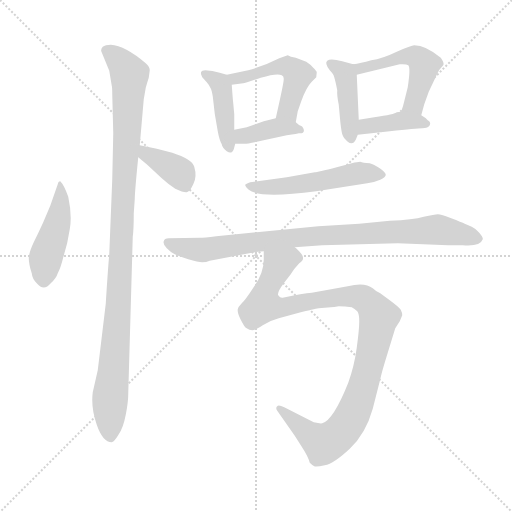
t = 0.00 s
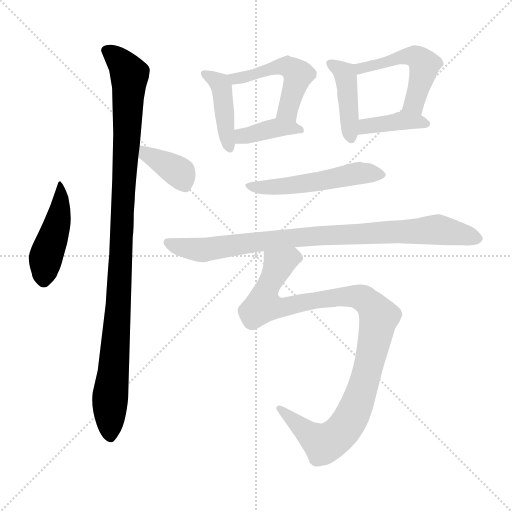
t = 1.73 s
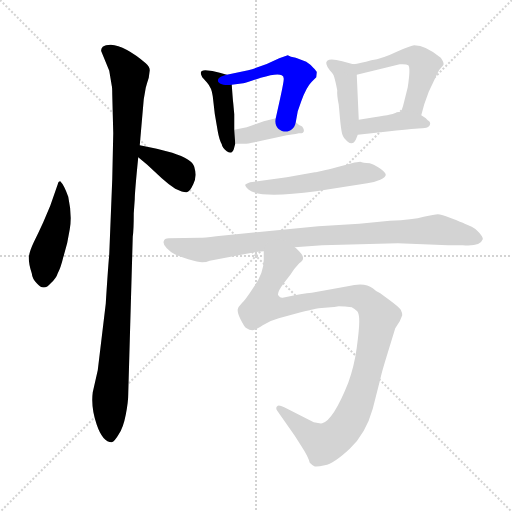
t = 3.46 s
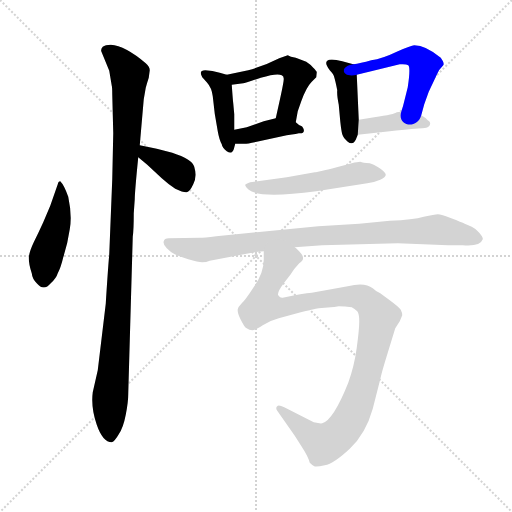
t = 5.19 s
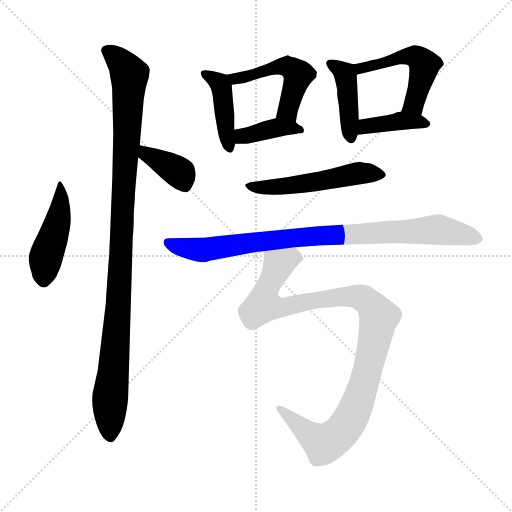
t = 6.92 s
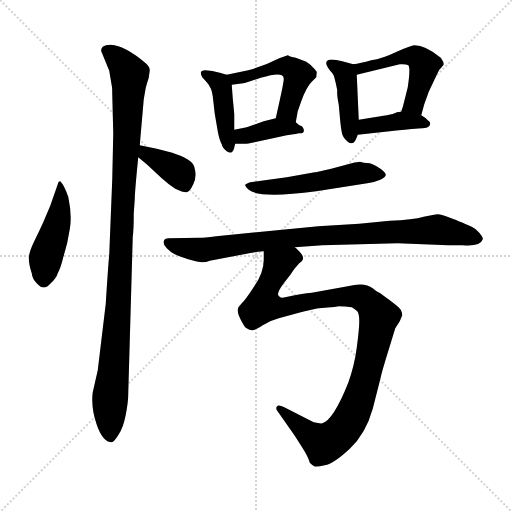
t = 8.65 s

The animated SVG that drew these frames (rendered in a browser with its animation timeline set to each time). Animation: 12 CSS @keyframes rules; one cycle of 8.65 s.

<svg version="1.1" viewBox="0 0 1024 1024" xmlns="http://www.w3.org/2000/svg">
  <g stroke="lightgray" stroke-dasharray="1,1" stroke-width="1" transform="scale(4, 4)">
    <line x1="0" y1="0" x2="256" y2="256"></line>
    <line x1="256" y1="0" x2="0" y2="256"></line>
    <line x1="128" y1="0" x2="128" y2="256"></line>
    <line x1="0" y1="128" x2="256" y2="128"></line>
  </g>
<g transform="scale(1, -1) translate(0, -848)">
   <style type="text/css">
    @keyframes keyframes0 {
      from {
       stroke: blue;
       stroke-dashoffset: 452;
       stroke-width: 128;
       }
       60% {
       animation-timing-function: step-end;
       stroke: blue;
       stroke-dashoffset: 0;
       stroke-width: 128;
       }
       to {
       stroke: black;
       stroke-width: 1024;
       }
       }
       #make-me-a-hanzi-animation-0 {
         animation: keyframes0 0.617839s both;
         animation-delay: 0.000000s;
         animation-timing-function: linear;
       }
    @keyframes keyframes1 {
      from {
       stroke: blue;
       stroke-dashoffset: 1051;
       stroke-width: 128;
       }
       77% {
       animation-timing-function: step-end;
       stroke: blue;
       stroke-dashoffset: 0;
       stroke-width: 128;
       }
       to {
       stroke: black;
       stroke-width: 1024;
       }
       }
       #make-me-a-hanzi-animation-1 {
         animation: keyframes1 1.105306s both;
         animation-delay: 0.617839s;
         animation-timing-function: linear;
       }
    @keyframes keyframes2 {
      from {
       stroke: blue;
       stroke-dashoffset: 376;
       stroke-width: 128;
       }
       55% {
       animation-timing-function: step-end;
       stroke: blue;
       stroke-dashoffset: 0;
       stroke-width: 128;
       }
       to {
       stroke: black;
       stroke-width: 1024;
       }
       }
       #make-me-a-hanzi-animation-2 {
         animation: keyframes2 0.555990s both;
         animation-delay: 1.723145s;
         animation-timing-function: linear;
       }
    @keyframes keyframes3 {
      from {
       stroke: blue;
       stroke-dashoffset: 409;
       stroke-width: 128;
       }
       57% {
       animation-timing-function: step-end;
       stroke: blue;
       stroke-dashoffset: 0;
       stroke-width: 128;
       }
       to {
       stroke: black;
       stroke-width: 1024;
       }
       }
       #make-me-a-hanzi-animation-3 {
         animation: keyframes3 0.582845s both;
         animation-delay: 2.279134s;
         animation-timing-function: linear;
       }
    @keyframes keyframes4 {
      from {
       stroke: blue;
       stroke-dashoffset: 495;
       stroke-width: 128;
       }
       62% {
       animation-timing-function: step-end;
       stroke: blue;
       stroke-dashoffset: 0;
       stroke-width: 128;
       }
       to {
       stroke: black;
       stroke-width: 1024;
       }
       }
       #make-me-a-hanzi-animation-4 {
         animation: keyframes4 0.652832s both;
         animation-delay: 2.861979s;
         animation-timing-function: linear;
       }
    @keyframes keyframes5 {
      from {
       stroke: blue;
       stroke-dashoffset: 386;
       stroke-width: 128;
       }
       56% {
       animation-timing-function: step-end;
       stroke: blue;
       stroke-dashoffset: 0;
       stroke-width: 128;
       }
       to {
       stroke: black;
       stroke-width: 1024;
       }
       }
       #make-me-a-hanzi-animation-5 {
         animation: keyframes5 0.564128s both;
         animation-delay: 3.514811s;
         animation-timing-function: linear;
       }
    @keyframes keyframes6 {
      from {
       stroke: blue;
       stroke-dashoffset: 421;
       stroke-width: 128;
       }
       58% {
       animation-timing-function: step-end;
       stroke: blue;
       stroke-dashoffset: 0;
       stroke-width: 128;
       }
       to {
       stroke: black;
       stroke-width: 1024;
       }
       }
       #make-me-a-hanzi-animation-6 {
         animation: keyframes6 0.592611s both;
         animation-delay: 4.078939s;
         animation-timing-function: linear;
       }
    @keyframes keyframes7 {
      from {
       stroke: blue;
       stroke-dashoffset: 503;
       stroke-width: 128;
       }
       62% {
       animation-timing-function: step-end;
       stroke: blue;
       stroke-dashoffset: 0;
       stroke-width: 128;
       }
       to {
       stroke: black;
       stroke-width: 1024;
       }
       }
       #make-me-a-hanzi-animation-7 {
         animation: keyframes7 0.659342s both;
         animation-delay: 4.671549s;
         animation-timing-function: linear;
       }
    @keyframes keyframes8 {
      from {
       stroke: blue;
       stroke-dashoffset: 392;
       stroke-width: 128;
       }
       56% {
       animation-timing-function: step-end;
       stroke: blue;
       stroke-dashoffset: 0;
       stroke-width: 128;
       }
       to {
       stroke: black;
       stroke-width: 1024;
       }
       }
       #make-me-a-hanzi-animation-8 {
         animation: keyframes8 0.569010s both;
         animation-delay: 5.330892s;
         animation-timing-function: linear;
       }
    @keyframes keyframes9 {
      from {
       stroke: blue;
       stroke-dashoffset: 524;
       stroke-width: 128;
       }
       63% {
       animation-timing-function: step-end;
       stroke: blue;
       stroke-dashoffset: 0;
       stroke-width: 128;
       }
       to {
       stroke: black;
       stroke-width: 1024;
       }
       }
       #make-me-a-hanzi-animation-9 {
         animation: keyframes9 0.676432s both;
         animation-delay: 5.899902s;
         animation-timing-function: linear;
       }
    @keyframes keyframes10 {
      from {
       stroke: blue;
       stroke-dashoffset: 879;
       stroke-width: 128;
       }
       74% {
       animation-timing-function: step-end;
       stroke: blue;
       stroke-dashoffset: 0;
       stroke-width: 128;
       }
       to {
       stroke: black;
       stroke-width: 1024;
       }
       }
       #make-me-a-hanzi-animation-10 {
         animation: keyframes10 0.965332s both;
         animation-delay: 6.576335s;
         animation-timing-function: linear;
       }
    @keyframes keyframes11 {
      from {
       stroke: blue;
       stroke-dashoffset: 1033;
       stroke-width: 128;
       }
       77% {
       animation-timing-function: step-end;
       stroke: blue;
       stroke-dashoffset: 0;
       stroke-width: 128;
       }
       to {
       stroke: black;
       stroke-width: 1024;
       }
       }
       #make-me-a-hanzi-animation-11 {
         animation: keyframes11 1.090658s both;
         animation-delay: 7.541667s;
         animation-timing-function: linear;
       }
</style>
<path d="M 120.5 485.5 Q 116.5 485.5 115.5 479.5 L 100.5 436.5 L 86.5 403.5 Q 76.5 381.5 67.5 363.5 Q 58.5 344.5 57.5 332.5 Q 57.5 319.5 63.5 301.5 Q 64.5 290.5 73.5 281.5 Q 87.5 264.5 101.5 281.5 Q 112.5 291.5 115.5 301.5 Q 121.5 312.5 126.5 333.5 Q 135.5 361.5 139.5 389.5 Q 144.5 416.5 136.5 454.5 Q 128.5 477.5 120.5 485.5 Z" fill="lightgray"></path> 
<path d="M 297.5 692.5 L 299.5 707.5 Q 299.5 714.5 291.5 721.5 Q 250.5 756.5 221.5 758.5 Q 210.5 758.5 205.5 754.5 Q 201.5 750.5 202.5 745.5 L 218.5 706.5 L 223.5 676.5 Q 224.5 673.5 224.5 659.5 L 226.5 581.5 L 224.5 489.5 L 218.5 339.5 Q 215.5 305.5 211.5 240.5 L 195.5 107.5 L 185.5 63.5 Q 181.5 33.5 193.5 -1.5 Q 205.5 -36.5 223.5 -36.5 Q 229.5 -34.5 237.5 -20.5 Q 246.5 -7.5 251.5 18.5 Q 256.5 43.5 256.5 60.5 L 265.5 374.5 Q 267.5 388.5 267.5 421.5 L 269.5 449.5 Q 269.5 463.5 276.5 533.5 L 279.5 557.5 L 287.5 649.5 L 291.5 672.5 Q 294.5 683.5 297.5 692.5 Z" fill="lightgray"></path> 
<path d="M 276.5 533.5 L 294.5 518.5 L 323.5 491.5 Q 335.5 480.5 350.5 470.5 Q 367.5 462.5 373.5 463.5 Q 379.5 464.5 386.5 479.5 Q 394.5 494.5 388.5 514.5 Q 384.5 529.5 344.5 542.5 L 313.5 550.5 L 279.5 557.5 C 250.5 563.5 253.5 552.5 276.5 533.5 Z" fill="lightgray"></path> 
<path d="M 453.5 698.5 L 439.5 702.5 Q 424.5 707.5 410.5 707.5 Q 396.5 707.5 404.5 693.5 L 413.5 683.5 Q 423.5 672.5 425.5 655.5 L 429.5 620.5 L 435.5 585.5 Q 438.5 568.5 443.5 559.5 Q 444.5 552.5 453.5 545.5 Q 463.5 538.5 467.5 549.5 L 470.5 560.5 L 468.5 588.5 L 468.5 619.5 L 466.5 641.5 Q 465.5 649.5 463.5 678.5 C 462.5 695.5 462.5 695.5 453.5 698.5 Z" fill="lightgray"></path> 
<path d="M 496.5 707.5 L 453.5 698.5 C 424.5 692.5 433.5 674.5 463.5 678.5 L 486.5 681.5 Q 489.5 681.5 521.5 692.5 Q 554.5 702.5 563.5 697.5 Q 567.5 696.5 567.5 690.5 Q 567.5 683.5 559.5 647.5 L 551.5 611.5 C 544.5 582.5 586.5 573.5 591.5 603.5 L 595.5 625.5 L 602.5 645.5 Q 612.5 673.5 623.5 684.5 L 632.5 693.5 L 633.5 703.5 Q 633.5 705.5 626.5 712.5 Q 620.5 719.5 612.5 724.5 L 591.5 732.5 Q 580.5 734.5 575.5 737.5 L 558.5 731.5 Q 529.5 716.5 496.5 707.5 Z" fill="lightgray"></path> 
<path d="M 470.5 560.5 L 487.5 560.5 Q 490.5 559.5 513.5 564.5 L 573.5 577.5 Q 596.5 580.5 597.5 581.5 Q 611.5 580.5 606.5 591.5 Q 604.5 596.5 601.5 596.5 Q 599.5 596.5 591.5 603.5 C 575.5 617.5 575.5 617.5 551.5 611.5 L 527.5 605.5 L 493.5 593.5 L 468.5 588.5 C 439.5 582.5 440.5 560.5 470.5 560.5 Z" fill="lightgray"></path> 
<path d="M 706.5 719.5 L 684.5 725.5 Q 660.5 731.5 654.5 726.5 Q 648.5 721.5 659.5 707.5 Q 667.5 699.5 668.5 693.5 Q 670.5 687.5 674.5 667.5 Q 673.5 658.5 677.5 638.5 L 680.5 605.5 Q 682.5 586.5 684.5 579.5 Q 686.5 572.5 695.5 564.5 Q 705.5 556.5 711.5 568.5 L 715.5 578.5 L 717.5 608.5 L 713.5 698.5 C 712.5 717.5 712.5 717.5 706.5 719.5 Z" fill="lightgray"></path> 
<path d="M 842.5 617.5 L 848.5 639.5 L 857.5 664.5 L 874.5 700.5 Q 877.5 708.5 886.5 717.5 Q 889.5 721.5 881.5 732.5 Q 851.5 757.5 828.5 757.5 Q 822.5 757.5 793.5 744.5 Q 764.5 730.5 742.5 727.5 Q 720.5 721.5 706.5 719.5 C 676.5 714.5 684.5 691.5 713.5 698.5 L 799.5 719.5 Q 812.5 720.5 816.5 717.5 Q 821.5 713.5 815.5 673.5 L 808.5 645.5 Q 806.5 636.5 802.5 624.5 C 793.5 595.5 834.5 588.5 842.5 617.5 Z" fill="lightgray"></path> 
<path d="M 715.5 578.5 L 779.5 585.5 Q 833.5 591.5 844.5 591.5 Q 856.5 591.5 859.5 597.5 Q 862.5 603.5 855.5 607.5 Q 851.5 612.5 842.5 617.5 C 826.5 627.5 826.5 627.5 802.5 624.5 L 793.5 623.5 Q 789.5 619.5 748.5 613.5 L 717.5 608.5 C 687.5 603.5 685.5 575.5 715.5 578.5 Z" fill="lightgray"></path> 
<path d="M 632.5 465.5 L 734.5 481.5 Q 749.5 483.5 760.5 488.5 Q 771.5 493.5 771.5 498.5 Q 771.5 503.5 759.5 511.5 Q 747.5 519.5 739.5 521.5 Q 725.5 522.5 720.5 524.5 Q 715.5 524.5 703.5 521.5 L 673.5 513.5 Q 634.5 503.5 629.5 503.5 L 573.5 493.5 L 500.5 483.5 Q 491.5 480.5 490.5 478.5 Q 489.5 475.5 497.5 468.5 Q 518.5 450.5 632.5 465.5 Z" fill="lightgray"></path> 
<path d="M 589.5 353.5 L 644.5 357.5 L 795.5 361.5 L 871.5 358.5 Q 894.5 357.5 925.5 357.5 Q 960.5 354.5 965.5 369.5 Q 966.5 373.5 958.5 382.5 Q 950.5 391.5 943.5 394.5 L 929.5 400.5 Q 923.5 403.5 902.5 411.5 Q 882.5 419.5 875.5 419.5 Q 869.5 419.5 847.5 414.5 Q 826.5 408.5 779.5 406.5 L 718.5 400.5 L 636.5 395.5 L 432.5 375.5 Q 407.5 372.5 399.5 372.5 L 337.5 371.5 Q 328.5 371.5 327.5 365.5 Q 325.5 359.5 333.5 351.5 Q 342.5 342.5 349.5 339.5 Q 357.5 335.5 376.5 329.5 Q 396.5 323.5 404.5 323.5 Q 412.5 323.5 419.5 326.5 L 503.5 342.5 Q 508.5 344.5 527.5 345.5 L 589.5 353.5 Z" fill="lightgray"></path> 
<path d="M 527.5 345.5 L 527.5 328.5 Q 527.5 302.5 508.5 275.5 Q 490.5 247.5 483.5 241.5 Q 476.5 234.5 475.5 229.5 Q 474.5 223.5 480.5 210.5 Q 487.5 196.5 491.5 192.5 Q 499.5 187.5 504.5 187.5 Q 510.5 187.5 525.5 197.5 Q 541.5 207.5 557.5 211.5 L 601.5 223.5 Q 635.5 231.5 637.5 231.5 L 661.5 233.5 Q 667.5 233.5 677.5 235.5 Q 689.5 235.5 703.5 233.5 Q 710.5 229.5 714.5 225.5 Q 718.5 220.5 718.5 205.5 Q 718.5 189.5 713.5 152.5 Q 708.5 115.5 696.5 82.5 Q 666.5 7.5 644.5 1.5 Q 640.5 0.5 627.5 3.5 L 568.5 33.5 Q 556.5 39.5 554.5 35.5 Q 550.5 32.5 554.5 26.5 L 589.5 -23.5 L 603.5 -45.5 Q 616.5 -65.5 619.5 -77.5 Q 624.5 -82.5 628.5 -84.5 Q 632.5 -86.5 649.5 -82.5 Q 667.5 -79.5 699.5 -49.5 Q 731.5 -19.5 745.5 30.5 L 760.5 89.5 Q 763.5 103.5 771.5 129.5 L 790.5 191.5 L 799.5 205.5 L 804.5 217.5 Q 804.5 222.5 801.5 228.5 Q 798.5 233.5 779.5 247.5 L 760.5 261.5 Q 751.5 265.5 745.5 271.5 Q 729.5 284.5 695.5 275.5 L 623.5 262.5 Q 606.5 261.5 565.5 252.5 Q 560.5 251.5 556.5 257.5 Q 553.5 262.5 567.5 281.5 L 581.5 299.5 Q 588.5 310.5 591.5 313.5 L 598.5 321.5 Q 611.5 329.5 602.5 340.5 Q 594.5 350.5 589.5 353.5 C 570.5 376.5 528.5 375.5 527.5 345.5 Z" fill="lightgray"></path> 
      <clipPath id="make-me-a-hanzi-clip-0">
      <path d="M 120.5 485.5 Q 116.5 485.5 115.5 479.5 L 100.5 436.5 L 86.5 403.5 Q 76.5 381.5 67.5 363.5 Q 58.5 344.5 57.5 332.5 Q 57.5 319.5 63.5 301.5 Q 64.5 290.5 73.5 281.5 Q 87.5 264.5 101.5 281.5 Q 112.5 291.5 115.5 301.5 Q 121.5 312.5 126.5 333.5 Q 135.5 361.5 139.5 389.5 Q 144.5 416.5 136.5 454.5 Q 128.5 477.5 120.5 485.5 Z" fill="lightgray"></path>
      </clipPath>
      <path clip-path="url(#make-me-a-hanzi-clip-0)" d="M 120.5 480.5 L 118.5 418.5 L 91.5 331.5 L 87.5 288.5 " fill="none" id="make-me-a-hanzi-animation-0" stroke-dasharray="324 648" stroke-linecap="round"></path>

      <clipPath id="make-me-a-hanzi-clip-1">
      <path d="M 297.5 692.5 L 299.5 707.5 Q 299.5 714.5 291.5 721.5 Q 250.5 756.5 221.5 758.5 Q 210.5 758.5 205.5 754.5 Q 201.5 750.5 202.5 745.5 L 218.5 706.5 L 223.5 676.5 Q 224.5 673.5 224.5 659.5 L 226.5 581.5 L 224.5 489.5 L 218.5 339.5 Q 215.5 305.5 211.5 240.5 L 195.5 107.5 L 185.5 63.5 Q 181.5 33.5 193.5 -1.5 Q 205.5 -36.5 223.5 -36.5 Q 229.5 -34.5 237.5 -20.5 Q 246.5 -7.5 251.5 18.5 Q 256.5 43.5 256.5 60.5 L 265.5 374.5 Q 267.5 388.5 267.5 421.5 L 269.5 449.5 Q 269.5 463.5 276.5 533.5 L 279.5 557.5 L 287.5 649.5 L 291.5 672.5 Q 294.5 683.5 297.5 692.5 Z" fill="lightgray"></path>
      </clipPath>
      <path clip-path="url(#make-me-a-hanzi-clip-1)" d="M 212.5 747.5 L 259.5 699.5 L 237.5 241.5 L 219.5 36.5 L 220.5 -26.5 " fill="none" id="make-me-a-hanzi-animation-1" stroke-dasharray="923 1846" stroke-linecap="round"></path>

      <clipPath id="make-me-a-hanzi-clip-2">
      <path d="M 276.5 533.5 L 294.5 518.5 L 323.5 491.5 Q 335.5 480.5 350.5 470.5 Q 367.5 462.5 373.5 463.5 Q 379.5 464.5 386.5 479.5 Q 394.5 494.5 388.5 514.5 Q 384.5 529.5 344.5 542.5 L 313.5 550.5 L 279.5 557.5 C 250.5 563.5 253.5 552.5 276.5 533.5 Z" fill="lightgray"></path>
      </clipPath>
      <path clip-path="url(#make-me-a-hanzi-clip-2)" d="M 284.5 550.5 L 293.5 539.5 L 359.5 502.5 L 370.5 474.5 " fill="none" id="make-me-a-hanzi-animation-2" stroke-dasharray="248 496" stroke-linecap="round"></path>

      <clipPath id="make-me-a-hanzi-clip-3">
      <path d="M 453.5 698.5 L 439.5 702.5 Q 424.5 707.5 410.5 707.5 Q 396.5 707.5 404.5 693.5 L 413.5 683.5 Q 423.5 672.5 425.5 655.5 L 429.5 620.5 L 435.5 585.5 Q 438.5 568.5 443.5 559.5 Q 444.5 552.5 453.5 545.5 Q 463.5 538.5 467.5 549.5 L 470.5 560.5 L 468.5 588.5 L 468.5 619.5 L 466.5 641.5 Q 465.5 649.5 463.5 678.5 C 462.5 695.5 462.5 695.5 453.5 698.5 Z" fill="lightgray"></path>
      </clipPath>
      <path clip-path="url(#make-me-a-hanzi-clip-3)" d="M 416.5 696.5 L 442.5 674.5 L 457.5 556.5 " fill="none" id="make-me-a-hanzi-animation-3" stroke-dasharray="281 562" stroke-linecap="round"></path>

      <clipPath id="make-me-a-hanzi-clip-4">
      <path d="M 496.5 707.5 L 453.5 698.5 C 424.5 692.5 433.5 674.5 463.5 678.5 L 486.5 681.5 Q 489.5 681.5 521.5 692.5 Q 554.5 702.5 563.5 697.5 Q 567.5 696.5 567.5 690.5 Q 567.5 683.5 559.5 647.5 L 551.5 611.5 C 544.5 582.5 586.5 573.5 591.5 603.5 L 595.5 625.5 L 602.5 645.5 Q 612.5 673.5 623.5 684.5 L 632.5 693.5 L 633.5 703.5 Q 633.5 705.5 626.5 712.5 Q 620.5 719.5 612.5 724.5 L 591.5 732.5 Q 580.5 734.5 575.5 737.5 L 558.5 731.5 Q 529.5 716.5 496.5 707.5 Z" fill="lightgray"></path>
      </clipPath>
      <path clip-path="url(#make-me-a-hanzi-clip-4)" d="M 461.5 696.5 L 469.5 690.5 L 562.5 714.5 L 581.5 711.5 L 596.5 698.5 L 575.5 626.5 L 585.5 610.5 " fill="none" id="make-me-a-hanzi-animation-4" stroke-dasharray="367 734" stroke-linecap="round"></path>

      <clipPath id="make-me-a-hanzi-clip-5">
      <path d="M 470.5 560.5 L 487.5 560.5 Q 490.5 559.5 513.5 564.5 L 573.5 577.5 Q 596.5 580.5 597.5 581.5 Q 611.5 580.5 606.5 591.5 Q 604.5 596.5 601.5 596.5 Q 599.5 596.5 591.5 603.5 C 575.5 617.5 575.5 617.5 551.5 611.5 L 527.5 605.5 L 493.5 593.5 L 468.5 588.5 C 439.5 582.5 440.5 560.5 470.5 560.5 Z" fill="lightgray"></path>
      </clipPath>
      <path clip-path="url(#make-me-a-hanzi-clip-5)" d="M 474.5 567.5 L 490.5 577.5 L 554.5 592.5 L 599.5 589.5 " fill="none" id="make-me-a-hanzi-animation-5" stroke-dasharray="258 516" stroke-linecap="round"></path>

      <clipPath id="make-me-a-hanzi-clip-6">
      <path d="M 706.5 719.5 L 684.5 725.5 Q 660.5 731.5 654.5 726.5 Q 648.5 721.5 659.5 707.5 Q 667.5 699.5 668.5 693.5 Q 670.5 687.5 674.5 667.5 Q 673.5 658.5 677.5 638.5 L 680.5 605.5 Q 682.5 586.5 684.5 579.5 Q 686.5 572.5 695.5 564.5 Q 705.5 556.5 711.5 568.5 L 715.5 578.5 L 717.5 608.5 L 713.5 698.5 C 712.5 717.5 712.5 717.5 706.5 719.5 Z" fill="lightgray"></path>
      </clipPath>
      <path clip-path="url(#make-me-a-hanzi-clip-6)" d="M 661.5 721.5 L 691.5 694.5 L 702.5 570.5 " fill="none" id="make-me-a-hanzi-animation-6" stroke-dasharray="293 586" stroke-linecap="round"></path>

      <clipPath id="make-me-a-hanzi-clip-7">
      <path d="M 842.5 617.5 L 848.5 639.5 L 857.5 664.5 L 874.5 700.5 Q 877.5 708.5 886.5 717.5 Q 889.5 721.5 881.5 732.5 Q 851.5 757.5 828.5 757.5 Q 822.5 757.5 793.5 744.5 Q 764.5 730.5 742.5 727.5 Q 720.5 721.5 706.5 719.5 C 676.5 714.5 684.5 691.5 713.5 698.5 L 799.5 719.5 Q 812.5 720.5 816.5 717.5 Q 821.5 713.5 815.5 673.5 L 808.5 645.5 Q 806.5 636.5 802.5 624.5 C 793.5 595.5 834.5 588.5 842.5 617.5 Z" fill="lightgray"></path>
      </clipPath>
      <path clip-path="url(#make-me-a-hanzi-clip-7)" d="M 712.5 715.5 L 732.5 712.5 L 807.5 735.5 L 838.5 730.5 L 848.5 718.5 L 843.5 693.5 L 825.5 638.5 L 810.5 628.5 " fill="none" id="make-me-a-hanzi-animation-7" stroke-dasharray="375 750" stroke-linecap="round"></path>

      <clipPath id="make-me-a-hanzi-clip-8">
      <path d="M 715.5 578.5 L 779.5 585.5 Q 833.5 591.5 844.5 591.5 Q 856.5 591.5 859.5 597.5 Q 862.5 603.5 855.5 607.5 Q 851.5 612.5 842.5 617.5 C 826.5 627.5 826.5 627.5 802.5 624.5 L 793.5 623.5 Q 789.5 619.5 748.5 613.5 L 717.5 608.5 C 687.5 603.5 685.5 575.5 715.5 578.5 Z" fill="lightgray"></path>
      </clipPath>
      <path clip-path="url(#make-me-a-hanzi-clip-8)" d="M 721.5 585.5 L 732.5 595.5 L 762.5 601.5 L 832.5 605.5 L 852.5 600.5 " fill="none" id="make-me-a-hanzi-animation-8" stroke-dasharray="264 528" stroke-linecap="round"></path>

      <clipPath id="make-me-a-hanzi-clip-9">
      <path d="M 632.5 465.5 L 734.5 481.5 Q 749.5 483.5 760.5 488.5 Q 771.5 493.5 771.5 498.5 Q 771.5 503.5 759.5 511.5 Q 747.5 519.5 739.5 521.5 Q 725.5 522.5 720.5 524.5 Q 715.5 524.5 703.5 521.5 L 673.5 513.5 Q 634.5 503.5 629.5 503.5 L 573.5 493.5 L 500.5 483.5 Q 491.5 480.5 490.5 478.5 Q 489.5 475.5 497.5 468.5 Q 518.5 450.5 632.5 465.5 Z" fill="lightgray"></path>
      </clipPath>
      <path clip-path="url(#make-me-a-hanzi-clip-9)" d="M 497.5 476.5 L 529.5 472.5 L 595.5 477.5 L 713.5 501.5 L 762.5 497.5 " fill="none" id="make-me-a-hanzi-animation-9" stroke-dasharray="396 792" stroke-linecap="round"></path>

      <clipPath id="make-me-a-hanzi-clip-10">
      <path d="M 589.5 353.5 L 644.5 357.5 L 795.5 361.5 L 871.5 358.5 Q 894.5 357.5 925.5 357.5 Q 960.5 354.5 965.5 369.5 Q 966.5 373.5 958.5 382.5 Q 950.5 391.5 943.5 394.5 L 929.5 400.5 Q 923.5 403.5 902.5 411.5 Q 882.5 419.5 875.5 419.5 Q 869.5 419.5 847.5 414.5 Q 826.5 408.5 779.5 406.5 L 718.5 400.5 L 636.5 395.5 L 432.5 375.5 Q 407.5 372.5 399.5 372.5 L 337.5 371.5 Q 328.5 371.5 327.5 365.5 Q 325.5 359.5 333.5 351.5 Q 342.5 342.5 349.5 339.5 Q 357.5 335.5 376.5 329.5 Q 396.5 323.5 404.5 323.5 Q 412.5 323.5 419.5 326.5 L 503.5 342.5 Q 508.5 344.5 527.5 345.5 L 589.5 353.5 Z" fill="lightgray"></path>
      </clipPath>
      <path clip-path="url(#make-me-a-hanzi-clip-10)" d="M 336.5 361.5 L 407.5 348.5 L 614.5 375.5 L 862.5 388.5 L 954.5 371.5 " fill="none" id="make-me-a-hanzi-animation-10" stroke-dasharray="751 1502" stroke-linecap="round"></path>

      <clipPath id="make-me-a-hanzi-clip-11">
      <path d="M 527.5 345.5 L 527.5 328.5 Q 527.5 302.5 508.5 275.5 Q 490.5 247.5 483.5 241.5 Q 476.5 234.5 475.5 229.5 Q 474.5 223.5 480.5 210.5 Q 487.5 196.5 491.5 192.5 Q 499.5 187.5 504.5 187.5 Q 510.5 187.5 525.5 197.5 Q 541.5 207.5 557.5 211.5 L 601.5 223.5 Q 635.5 231.5 637.5 231.5 L 661.5 233.5 Q 667.5 233.5 677.5 235.5 Q 689.5 235.5 703.5 233.5 Q 710.5 229.5 714.5 225.5 Q 718.5 220.5 718.5 205.5 Q 718.5 189.5 713.5 152.5 Q 708.5 115.5 696.5 82.5 Q 666.5 7.5 644.5 1.5 Q 640.5 0.5 627.5 3.5 L 568.5 33.5 Q 556.5 39.5 554.5 35.5 Q 550.5 32.5 554.5 26.5 L 589.5 -23.5 L 603.5 -45.5 Q 616.5 -65.5 619.5 -77.5 Q 624.5 -82.5 628.5 -84.5 Q 632.5 -86.5 649.5 -82.5 Q 667.5 -79.5 699.5 -49.5 Q 731.5 -19.5 745.5 30.5 L 760.5 89.5 Q 763.5 103.5 771.5 129.5 L 790.5 191.5 L 799.5 205.5 L 804.5 217.5 Q 804.5 222.5 801.5 228.5 Q 798.5 233.5 779.5 247.5 L 760.5 261.5 Q 751.5 265.5 745.5 271.5 Q 729.5 284.5 695.5 275.5 L 623.5 262.5 Q 606.5 261.5 565.5 252.5 Q 560.5 251.5 556.5 257.5 Q 553.5 262.5 567.5 281.5 L 581.5 299.5 Q 588.5 310.5 591.5 313.5 L 598.5 321.5 Q 611.5 329.5 602.5 340.5 Q 594.5 350.5 589.5 353.5 C 570.5 376.5 528.5 375.5 527.5 345.5 Z" fill="lightgray"></path>
      </clipPath>
      <path clip-path="url(#make-me-a-hanzi-clip-11)" d="M 594.5 332.5 L 579.5 331.5 L 557.5 318.5 L 526.5 251.5 L 527.5 237.5 L 559.5 232.5 L 707.5 256.5 L 731.5 247.5 L 757.5 214.5 L 726.5 74.5 L 705.5 19.5 L 678.5 -19.5 L 647.5 -39.5 L 561.5 31.5 " fill="none" id="make-me-a-hanzi-animation-11" stroke-dasharray="905 1810" stroke-linecap="round"></path>

</g>
</svg>
